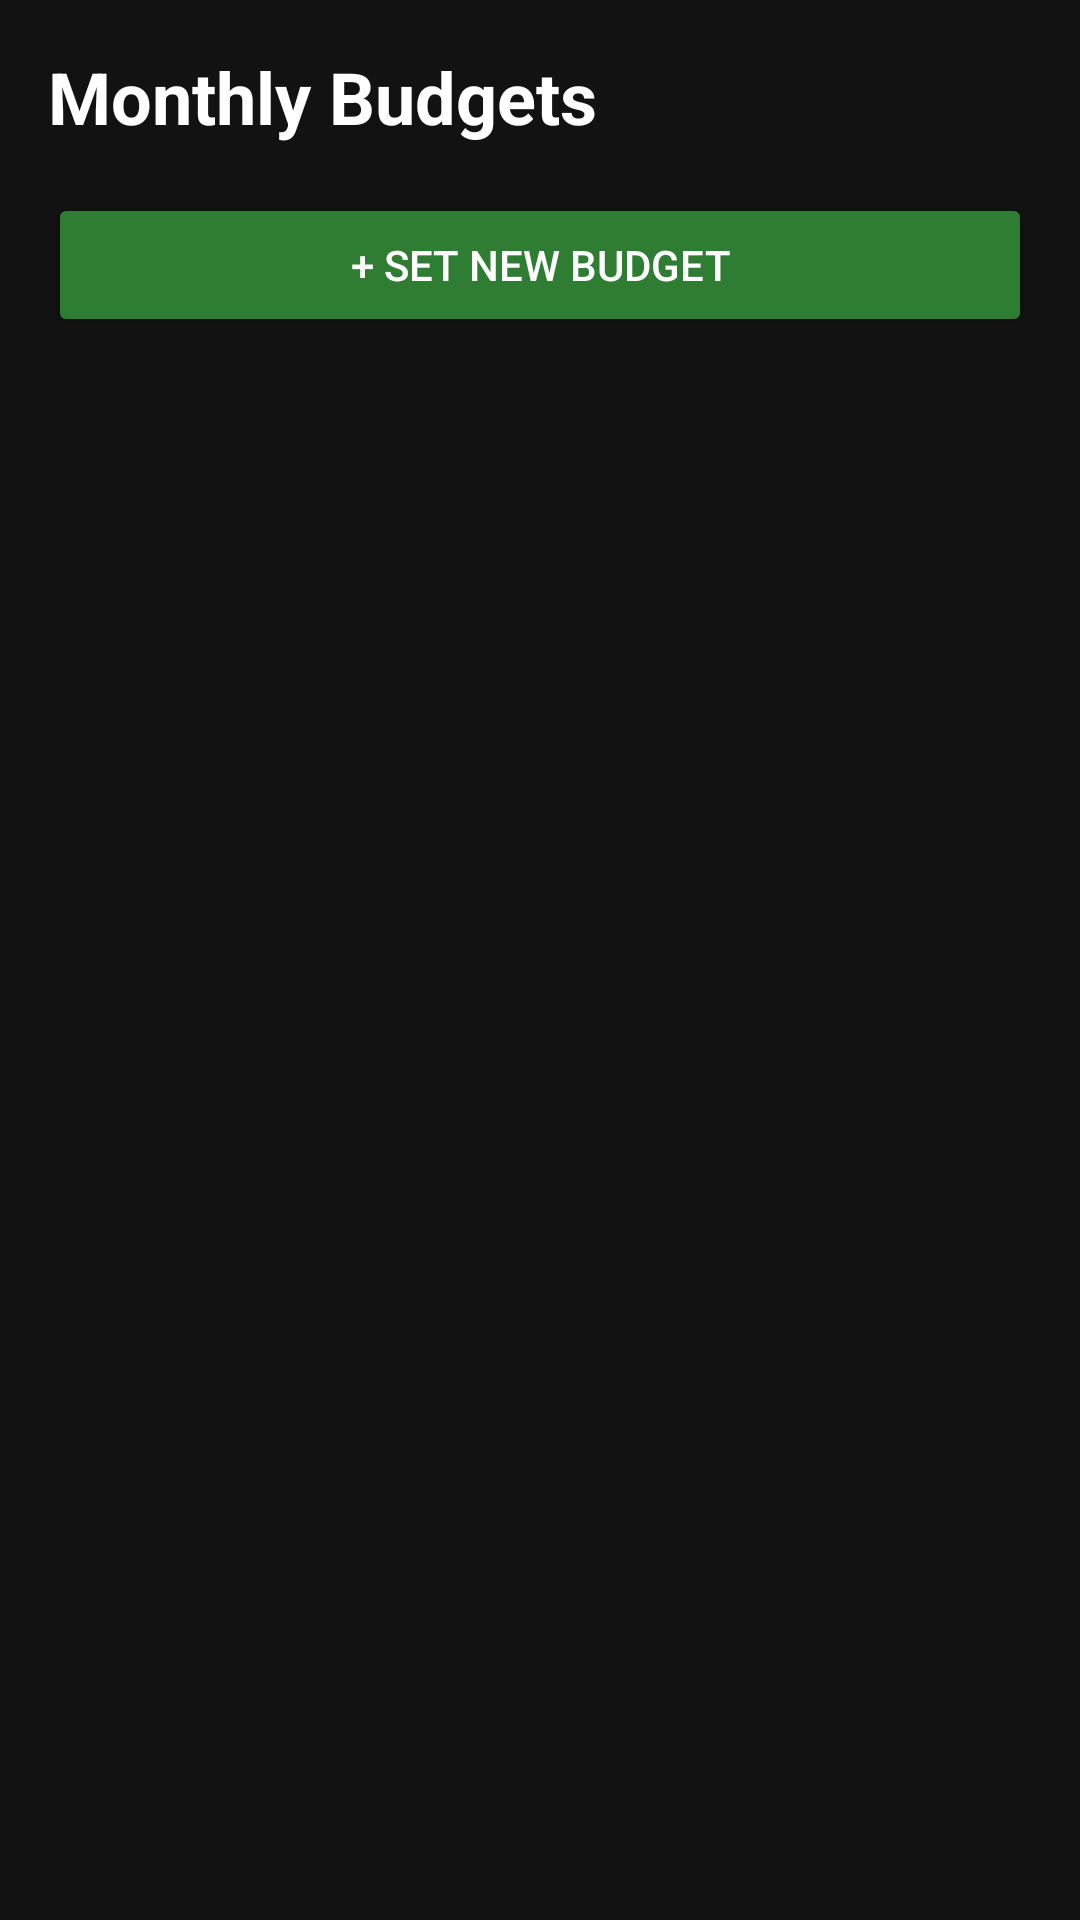

The Android layout XML behind this screen, and the referenced resources:
<!-- AndroidManifest.xml: application theme Theme.Poyshakori -->
<!-- res/layout/activity_budget.xml -->
<?xml version="1.0" encoding="utf-8"?>
<LinearLayout xmlns:android="http://schemas.android.com/apk/res/android"
    android:layout_width="match_parent"
    android:layout_height="match_parent"
    android:orientation="vertical"
    android:padding="16dp"
    android:background="#121212">

    
    <TextView
        android:layout_width="wrap_content"
        android:layout_height="wrap_content"
        android:text="Monthly Budgets"
        android:textColor="#FFFFFF"
        android:textSize="24sp"
        android:textStyle="bold"
        android:layout_marginBottom="16dp" />

    
    <Button
        android:id="@+id/btnAddBudget"
        android:layout_width="match_parent"
        android:layout_height="wrap_content"
        android:text="+ Set New Budget"
        android:backgroundTint="#2E7D32"
        android:textColor="#FFFFFF"
        android:layout_marginBottom="16dp" />

    
    <androidx.recyclerview.widget.RecyclerView
        android:id="@+id/recyclerViewBudgets"
        android:layout_width="match_parent"
        android:layout_height="match_parent" />

</LinearLayout>
<!-- resources referenced by this layout -->
<resources>
  <style name="Theme.Poyshakori" parent="Theme.MaterialComponents.DayNight.NoActionBar">
          
          <item name="colorPrimary">@color/primary</item>
          <item name="colorPrimaryVariant">@color/primary_dark</item>
          <item name="colorOnPrimary">@color/white</item>
          
          
          <item name="colorSecondary">@color/primary_light</item>
          <item name="colorSecondaryVariant">@color/primary</item>
          <item name="colorOnSecondary">@color/black</item>
          
          
          <item name="android:colorBackground">@color/background</item>
          <item name="colorSurface">@color/surface</item>
          <item name="colorOnSurface">@color/text_primary</item>
          
          
          <item name="android:statusBarColor">@color/background</item>
          <item name="android:navigationBarColor">@color/surface</item>
          <item name="android:windowLightStatusBar" tools:targetApi="m">true</item>
      </style>
  <color name="primary">#10B981</color>
  <color name="primary_dark">#059669</color>
  <color name="white">#FFFFFF</color>
  <color name="primary_light">#6EE7B7</color>
  <color name="black">#000000</color>
  <color name="background">#F8FAFC</color>
  <color name="surface">#FFFFFF</color>
  <color name="text_primary">#0F172A</color>
</resources>
